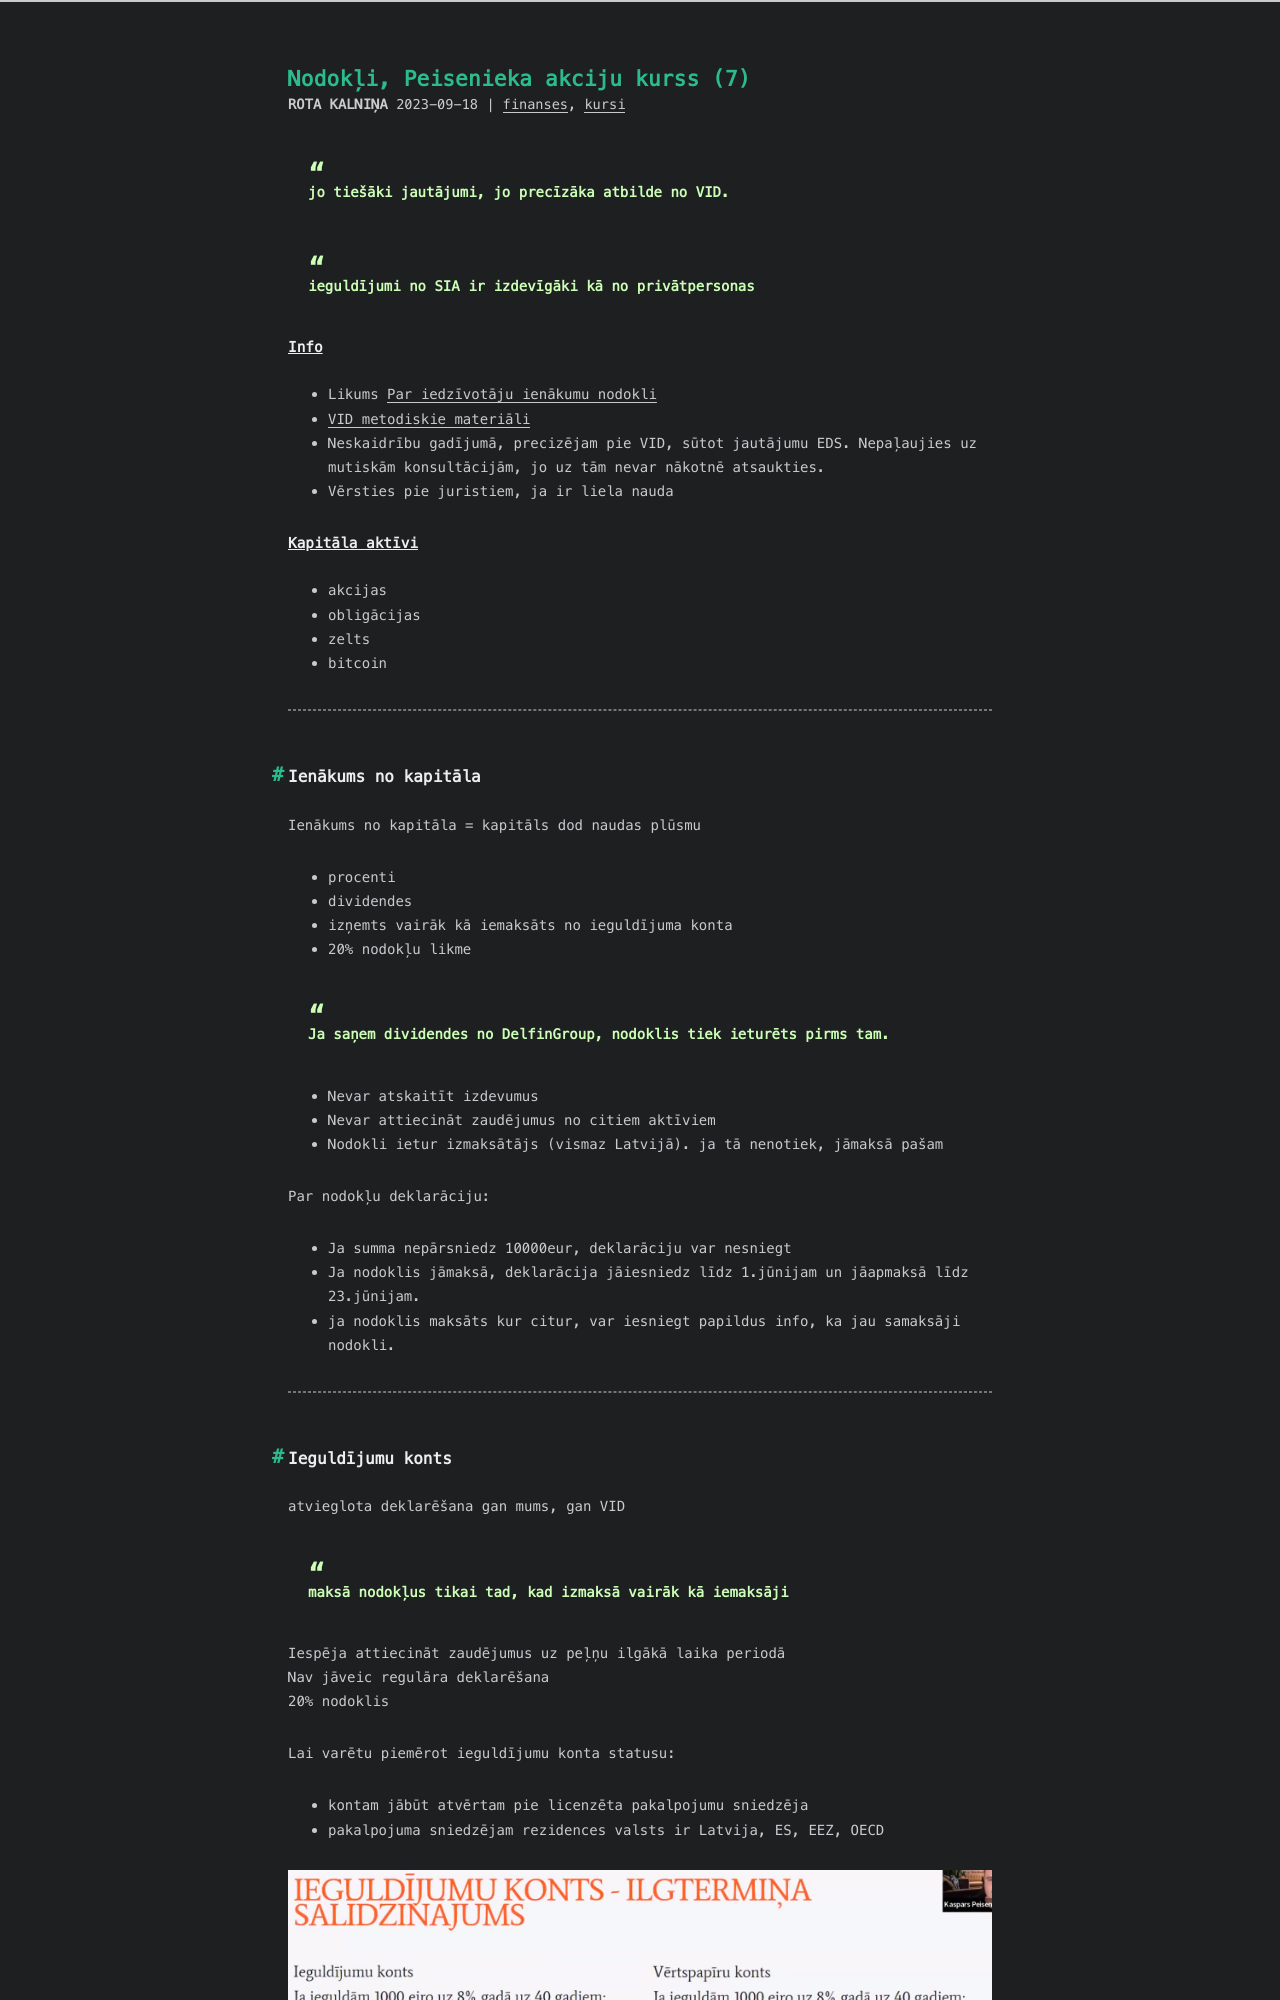

repository: RuBru/cactus-blog · page: peisenieks-7/index.html · generator: jekyll

---
title: Nodokļi, Peisenieka akciju kurss (7)
date: 2023-09-18 22:21:43
tags: [finanses,kursi]
---

> jo tiešāki jautājumi, jo precīzāka atbilde no VID.

> ieguldījumi no SIA ir izdevīgāki kā no privātpersonas

### Info

- Likums [Par iedzīvotāju ienākumu nodokli](https://likumi.lv/doc.php?id=56880)
- [VID metodiskie materiāli](https://www.vid.gov.lv/lv/iedzivotajiem)
- Neskaidrību gadījumā, precizējam pie VID, sūtot jautājumu EDS. Nepaļaujies uz mutiskām konsultācijām, jo uz tām nevar nākotnē atsaukties.
- Vērsties pie juristiem, ja ir liela nauda

### Kapitāla aktīvi
- akcijas
- obligācijas
- zelts
- bitcoin

---

## Ienākums no kapitāla

Ienākums no kapitāla = kapitāls dod naudas plūsmu
- procenti
- dividendes
- izņemts vairāk kā iemaksāts no ieguldījuma konta
- 20% nodokļu likme


> Ja saņem dividendes no DelfinGroup, nodoklis tiek ieturēts pirms tam.


- Nevar atskaitīt izdevumus
- Nevar attiecināt zaudējumus no citiem aktīviem
- Nodokli ietur izmaksātājs (vismaz Latvijā). ja tā nenotiek, jāmaksā pašam

Par nodokļu deklarāciju:
- Ja summa nepārsniedz 10000eur, deklarāciju var nesniegt
- Ja nodoklis jāmaksā, deklarācija jāiesniedz līdz 1.jūnijam un jāapmaksā līdz 23.jūnijam.
- ja nodoklis maksāts kur citur, var iesniegt papildus info, ka jau samaksāji nodokli.

---
